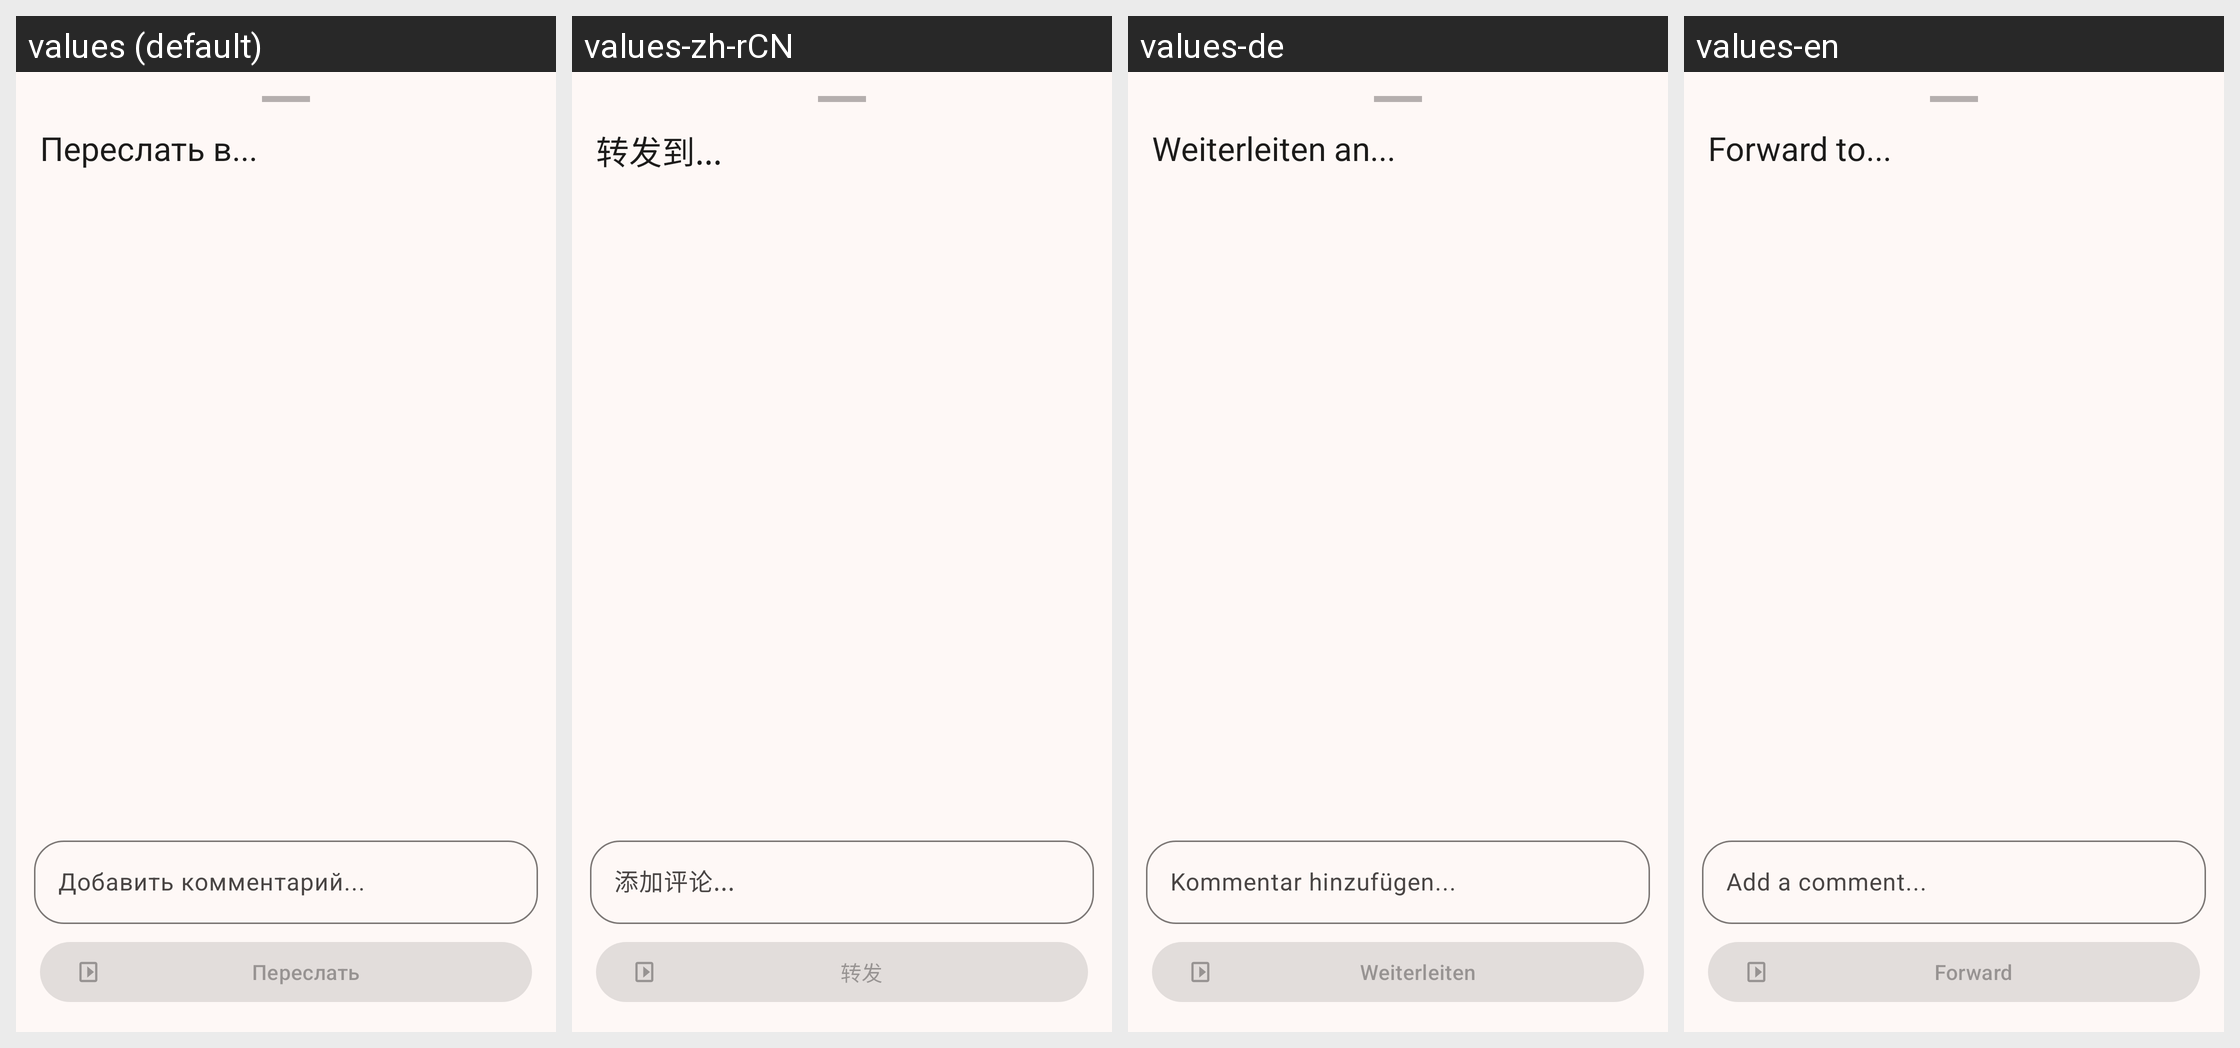

For this localized Android screen grid, give each drawn string resource with its value in every locale shown.
Android screen res/layout/bottom_sheet_forward_chats.xml rendered under 4 locales, left to right: values (default), values-zh-rCN, values-de, values-en. Device: Nexus 5 (rendered at 1080×1920; each locale shown at half size, 540×960, under a caption strip naming it); theme Theme.BarkfluffClientAndroid.
Other locales in the repository, not shown: values-es.
Strings drawn on this screen, with the default value and each locale's value (text and hints the layout hard-codes, and strings that could not be matched under every locale, appear in the picture but are not listed):

forward_title
  values: Переслать в...
  values-zh-rCN: 转发到...
  values-de: Weiterleiten an...
  values-en: Forward to...

forward_caption_hint
  values: Добавить комментарий...
  values-zh-rCN: 添加评论...
  values-de: Kommentar hinzufügen...
  values-en: Add a comment...

forward_btn
  values: Переслать
  values-zh-rCN: 转发
  values-de: Weiterleiten
  values-en: Forward
